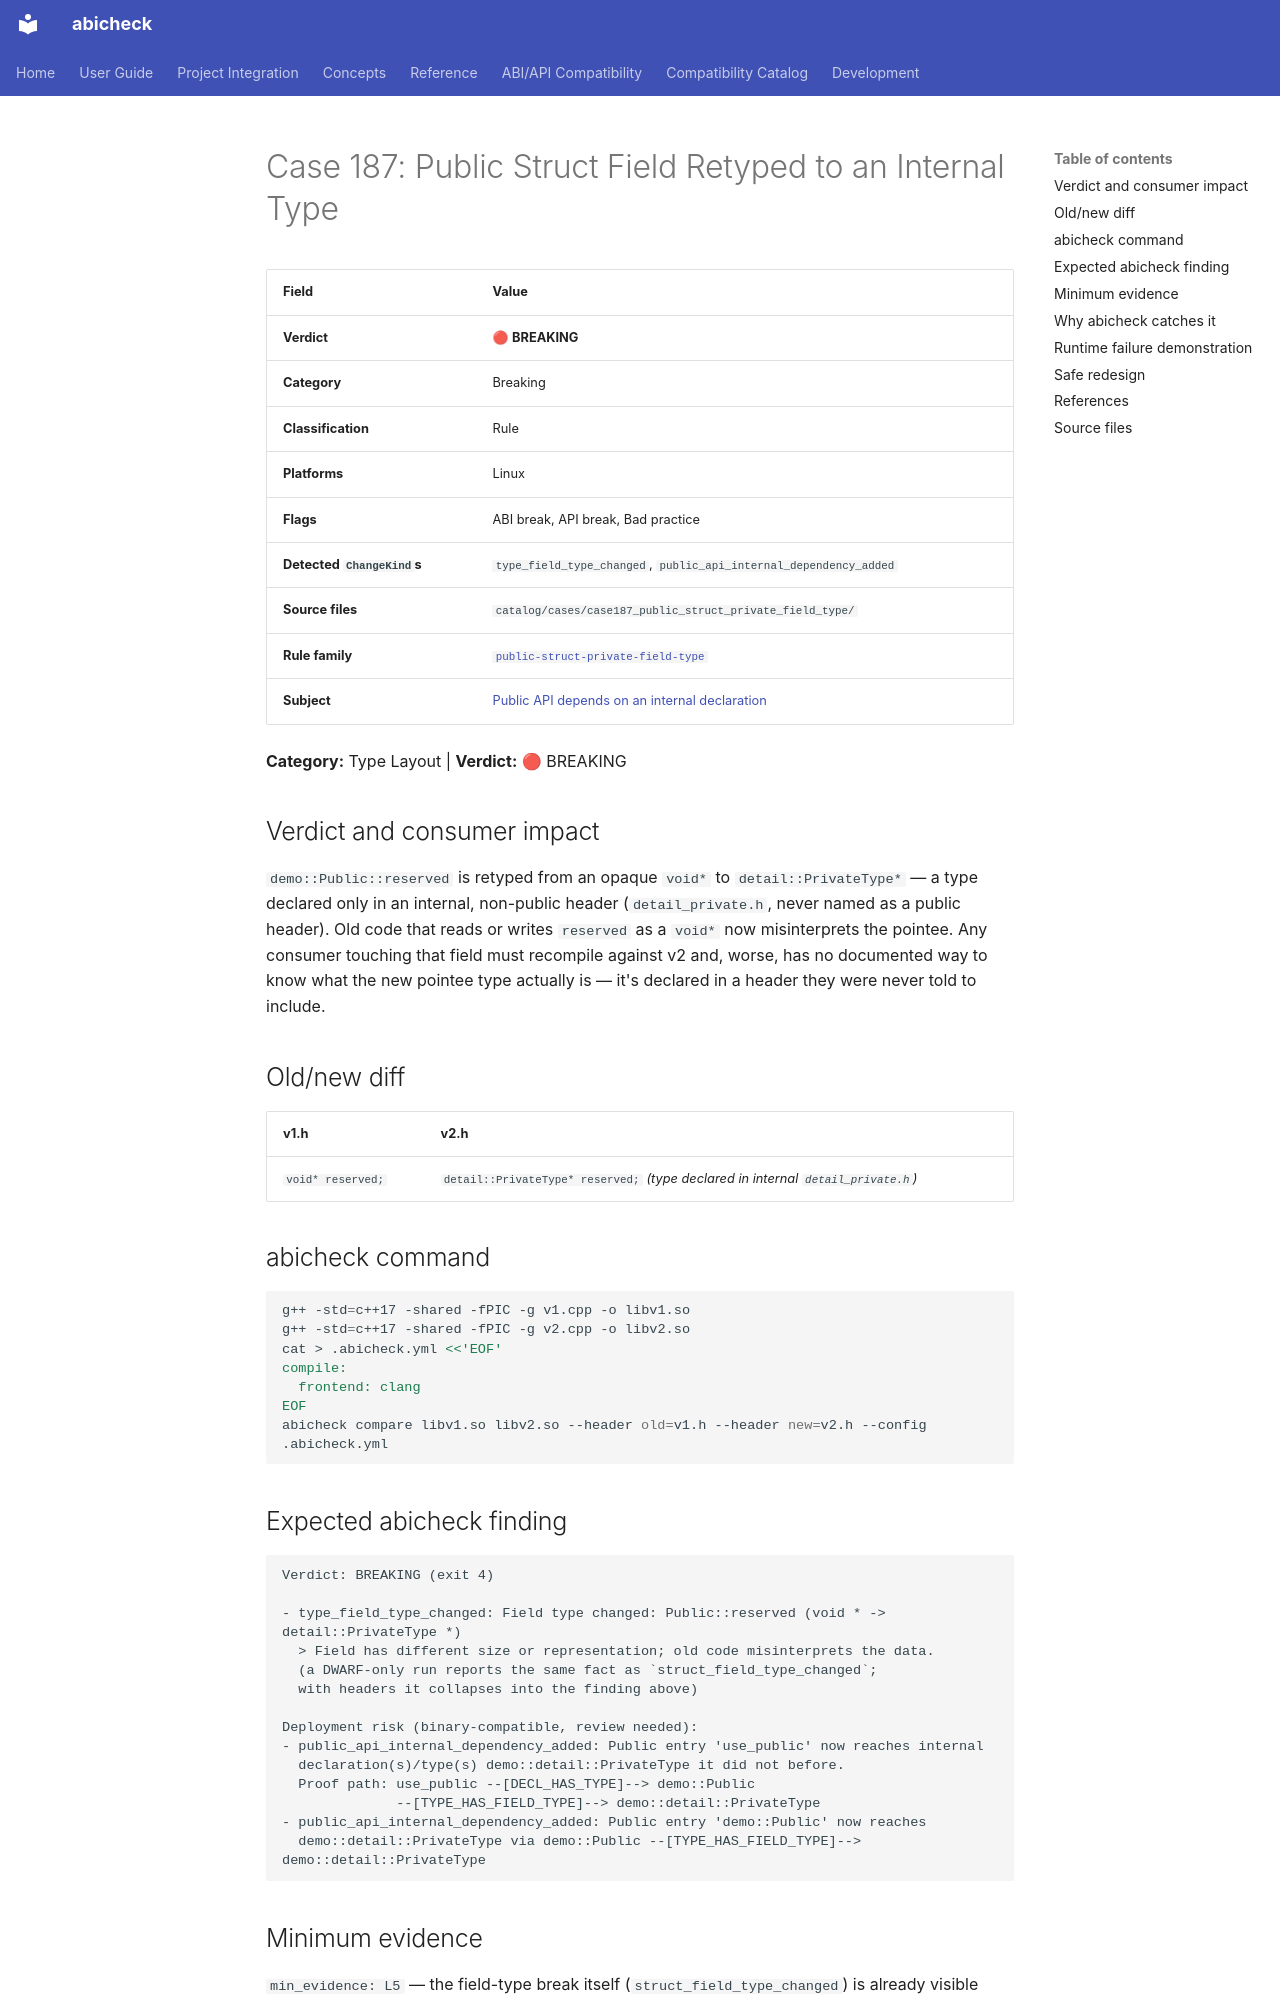

repository: abicheck/abicheck · page: reference/examples/case187_public_struct_private_field_type/index.html · generator: mkdocs

<!-- DO NOT EDIT — generated by scripts/gen_examples_docs.py. Source: catalog/cases/<case>/README.md + catalog/ground_truth.json. -->
# Case 187: Public Struct Field Retyped to an Internal Type

| Field | Value |
|-------|-------|
| **Verdict** | 🔴 **BREAKING** |
| **Category** | Breaking |
| **Classification** | Rule |
| **Platforms** | Linux |
| **Flags** | ABI break, API break, Bad practice |
| **Detected `ChangeKind`s** | `type_field_type_changed`, `public_api_internal_dependency_added` |
| **Source files** | `catalog/cases/case187_public_struct_private_field_type/` |
| **Rule family** | [`public-struct-private-field-type`](by-rule/public-struct-private-field-type.md) |
| **Subject** | [Public API depends on an internal declaration](by-subject/internal-dependency-reachability.md) |

**Category:** Type Layout | **Verdict:** 🔴 BREAKING

## Verdict and consumer impact

`demo::Public::reserved` is retyped from an opaque `void*` to
`detail::PrivateType*` — a type declared only in an internal, non-public
header (`detail_private.h`, never named as a public header). Old code
that reads or writes `reserved` as a `void*` now misinterprets the pointee.
Any consumer touching that field must recompile against v2 and, worse, has
no documented way to know what the new pointee type actually is — it's
declared in a header they were never told to include.

## Old/new diff

| v1.h | v2.h |
|------|------|
| `void* reserved;` | `detail::PrivateType* reserved;` *(type declared in internal `detail_private.h`)* |

## abicheck command

```bash
g++ -std=c++17 -shared -fPIC -g v1.cpp -o libv1.so
g++ -std=c++17 -shared -fPIC -g v2.cpp -o libv2.so
cat > .abicheck.yml <<'EOF'
compile:
  frontend: clang
EOF
abicheck compare libv1.so libv2.so --header old=v1.h --header new=v2.h --config .abicheck.yml
```

## Expected abicheck finding

```text
Verdict: BREAKING (exit 4)

- type_field_type_changed: Field type changed: Public::reserved (void * -> detail::PrivateType *)
  > Field has different size or representation; old code misinterprets the data.
  (a DWARF-only run reports the same fact as `struct_field_type_changed`;
  with headers it collapses into the finding above)

Deployment risk (binary-compatible, review needed):
- public_api_internal_dependency_added: Public entry 'use_public' now reaches internal
  declaration(s)/type(s) demo::detail::PrivateType it did not before.
  Proof path: use_public --[DECL_HAS_TYPE]--> demo::Public
              --[TYPE_HAS_FIELD_TYPE]--> demo::detail::PrivateType
- public_api_internal_dependency_added: Public entry 'demo::Public' now reaches
  demo::detail::PrivateType via demo::Public --[TYPE_HAS_FIELD_TYPE]--> demo::detail::PrivateType
```
